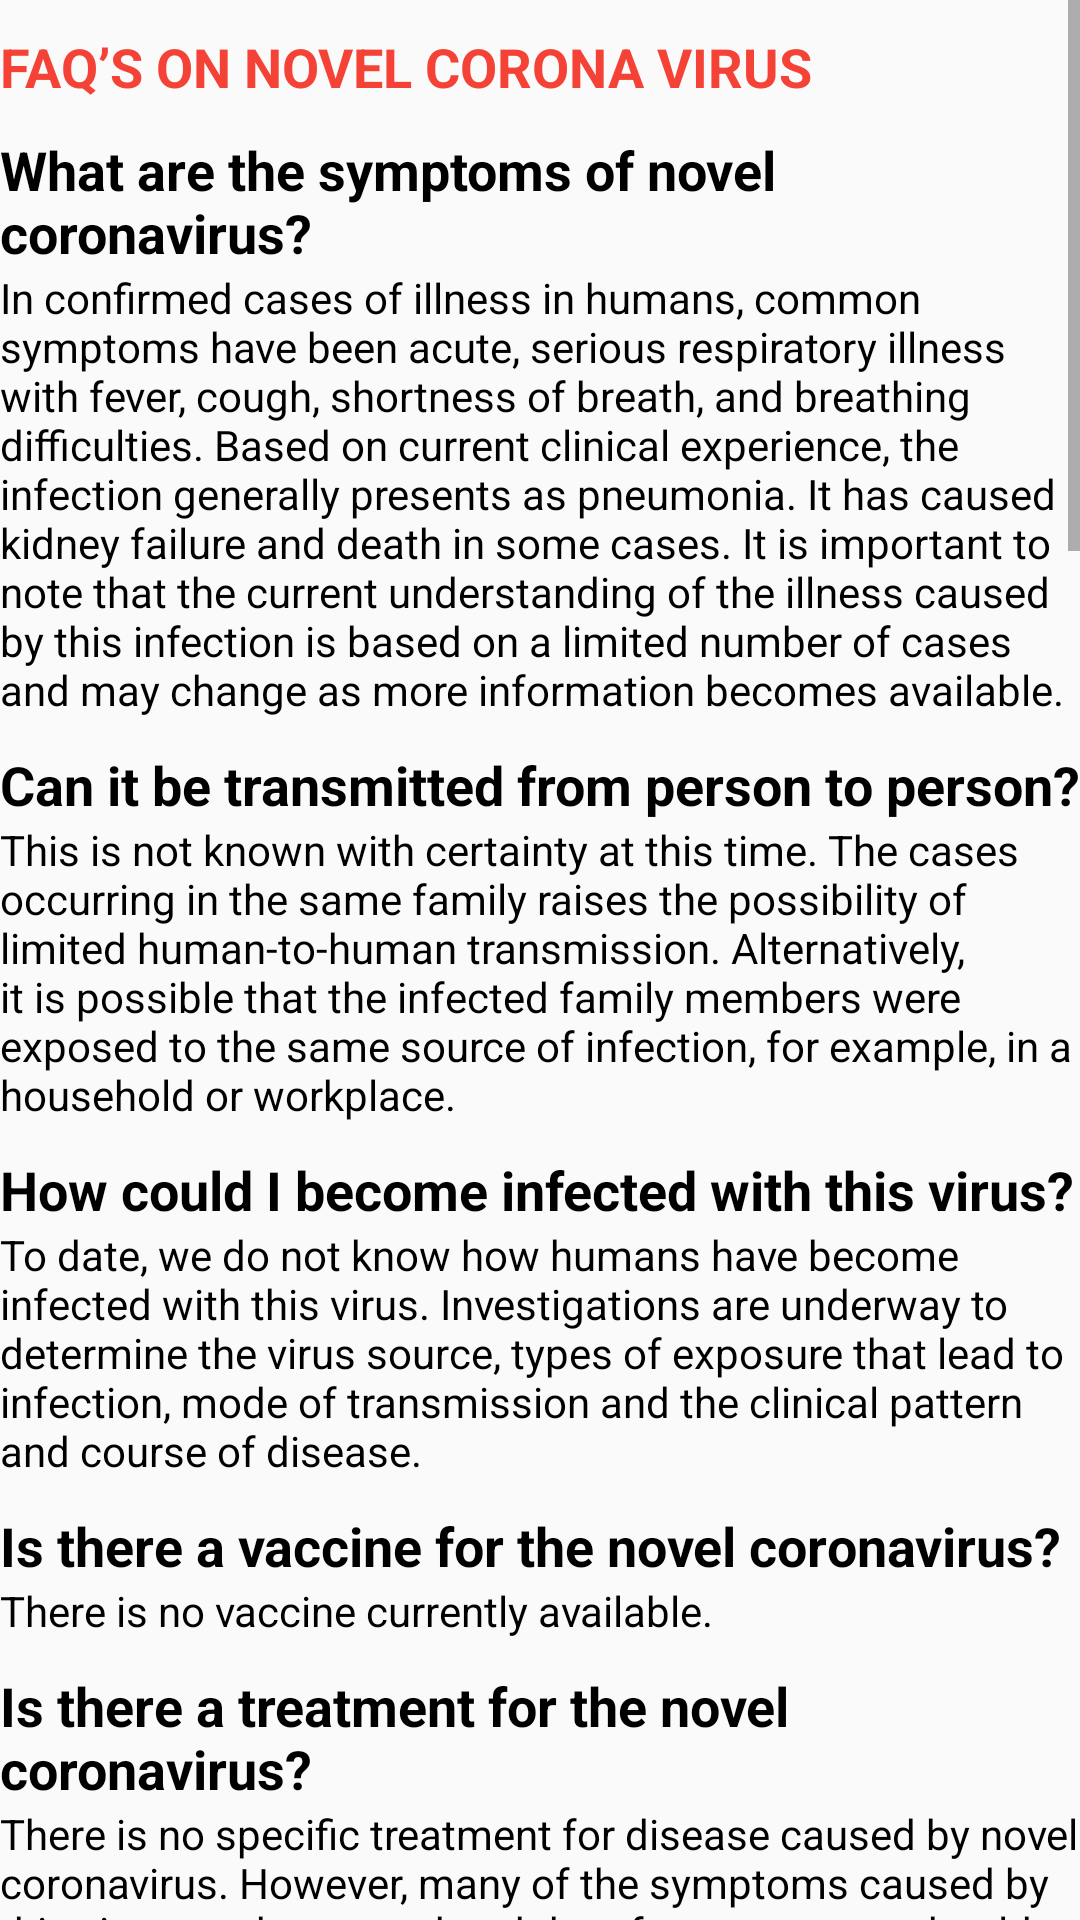

Android layout source for this screen:
<!-- AndroidManifest.xml: application theme AppTheme.NoActionBar -->
<!-- res/layout/fragment_faqs.xml -->
<?xml version="1.0" encoding="utf-8"?>
<FrameLayout xmlns:android="http://schemas.android.com/apk/res/android"
    xmlns:tools="http://schemas.android.com/tools"
    android:layout_width="match_parent"
    android:layout_height="match_parent"
    tools:context=".Faqs">

    
    <ScrollView
        android:layout_width="match_parent"
        android:layout_height="match_parent">

        <LinearLayout
            android:layout_width="match_parent"
            android:layout_height="wrap_content"
            android:orientation="vertical">

            <TextView
                android:layout_width="wrap_content"
                android:layout_height="wrap_content"
                android:layout_marginTop="10dp"
                android:textColor="#F44336"
                android:textStyle="bold"
                android:textSize="18sp"
                android:text="@string/imp_faqs">
            </TextView>

            <TextView
                android:layout_width="wrap_content"
                android:layout_height="wrap_content"
                android:layout_marginTop="10dp"
                android:textColor="#000"
                android:textStyle="bold"
                android:textSize="18sp"
                android:text="@string/what_are_symp">
            </TextView>
            <TextView
                android:layout_width="wrap_content"
                android:layout_height="wrap_content"
                android:textColor="#000"
                android:text="@string/ans_what_are_symp"
               >
            </TextView>

            <TextView
                android:layout_width="wrap_content"
                android:layout_height="wrap_content"
                android:layout_marginTop="10dp"
                android:textColor="#000"
                android:textStyle="bold"
                android:textSize="18sp"
                android:text="@string/can_it_be_tran">
            </TextView>

            <TextView
                android:layout_width="wrap_content"
                android:textColor="#000"
                android:layout_height="wrap_content"
                android:text="@string/ans_can_it_be_tran">
            </TextView>

            <TextView
                android:layout_width="wrap_content"
                android:layout_height="wrap_content"
                android:layout_marginTop="10dp"
                android:textColor="#000"
                android:textStyle="bold"
                android:textSize="18sp"
                android:text="@string/how_can_i">
            </TextView>

            <TextView
                android:layout_width="wrap_content"
                android:layout_height="wrap_content"
                android:textColor="#000"
                android:text="@string/ans_how_can_i">
            </TextView>

            <TextView
                android:layout_width="wrap_content"
                android:layout_height="wrap_content"
                android:layout_marginTop="10dp"
                android:textColor="#000"
                android:textStyle="bold"
                android:textSize="18sp"
                android:text="@string/is_there_a_vaccine">
            </TextView>

            <TextView
                android:layout_width="wrap_content"
                android:layout_height="wrap_content"
                android:textColor="#000"
                android:text="@string/ans_is_there_a_vaccine">
            </TextView>

            <TextView
                android:layout_width="wrap_content"
                android:layout_height="wrap_content"
                android:layout_marginTop="10dp"
                android:textColor="#000"
                android:textStyle="bold"
                android:textSize="18sp"
                android:text="@string/is_there_a_treat">
            </TextView>

            <TextView
                android:layout_width="wrap_content"
                android:layout_height="wrap_content"
                android:textColor="#000"
                android:text="@string/ans_is_there_a_treat"
                >
            </TextView>

            <TextView
                android:layout_width="wrap_content"
                android:layout_height="wrap_content"
                android:layout_marginTop="10dp"
                android:textColor="#000"
                android:textStyle="bold"
                android:textSize="18sp"
                android:text="@string/what_can_i_do">
            </TextView>

            <TextView
                android:layout_width="wrap_content"
                android:layout_height="wrap_content"
                android:textColor="#000"
                android:text="@string/ans_what_can_i_do">
            </TextView>

            <TextView
                android:layout_width="wrap_content"
                android:layout_height="wrap_content"
                android:layout_marginTop="10dp"
                android:textStyle="bold"
                android:textColor="#000"
                android:textSize="18sp"
                android:text="@string/how_people">
            </TextView>

            <TextView
                android:layout_width="wrap_content"
                android:layout_height="wrap_content"
                android:textColor="#000"
                android:text="@string/ans_how_people">
            </TextView>

            <TextView
                android:layout_width="wrap_content"
                android:layout_height="wrap_content"
                android:layout_marginTop="10dp"
                android:textColor="#000"
                android:textStyle="bold"
                android:textSize="18sp"
                android:text="@string/how_widespread">
            </TextView>

            <TextView
                android:layout_width="wrap_content"
                android:layout_height="wrap_content"
                android:textColor="#000"
                android:text="@string/ans_how_widespread">
            </TextView>

            <TextView
                android:layout_width="wrap_content"
                android:layout_height="wrap_content"
                android:textColor="#000"
                android:layout_marginTop="10dp"
                android:textStyle="bold"
                android:textSize="18sp"
                android:text="@string/are_health_workers">
            </TextView>

            <TextView
                android:layout_width="wrap_content"
                android:layout_height="wrap_content"
                android:textColor="#000"
                android:text="@string/ans_are_health_workers">
            </TextView>

            <TextView
                android:layout_width="wrap_content"
                android:layout_height="wrap_content"
                android:textColor="#000"
                android:layout_marginTop="10dp"
                android:textStyle="bold"
                android:textSize="18sp"
                android:text="@string/is_the_novel">
            </TextView>

            <TextView
                android:layout_width="wrap_content"
                android:layout_height="wrap_content"
                android:textColor="#000"
                android:text="@string/ans_is_the_novel">
            </TextView>

            <TextView
                android:layout_width="wrap_content"
                android:layout_height="wrap_content"
                android:textColor="#000"
                android:layout_marginTop="10dp"
                android:textStyle="bold"
                android:textSize="18sp"
                android:text="@string/is_it_true">
            </TextView>

            <TextView
                android:layout_width="wrap_content"
                android:textColor="#000"
                android:layout_height="wrap_content"
                android:text="@string/ans_is_it_true">
            </TextView>

            <TextView
                android:layout_width="wrap_content"
                android:layout_height="wrap_content"
                android:textColor="#000"
                android:layout_marginTop="10dp"
                android:textStyle="bold"
                android:textSize="18sp"
                android:text="@string/can_humans">
            </TextView>

            <TextView
                android:layout_width="wrap_content"
                android:layout_height="wrap_content"
                android:textColor="#000"
                android:text="@string/ans_can_humans">
            </TextView>

            <TextView
                android:layout_width="wrap_content"
                android:layout_height="wrap_content"
                android:layout_marginTop="10dp"
                android:textStyle="bold"
                android:textColor="#000"
                android:textSize="18sp"
                android:text="@string/how_is_who">
            </TextView>

            <TextView
                android:layout_width="wrap_content"
                android:layout_height="wrap_content"
                android:textColor="#000"
                android:text="@string/ans_how_is_who">
            </TextView>

            <TextView
                android:layout_width="wrap_content"
                android:layout_height="wrap_content"
                android:layout_marginTop="10dp"
                android:textStyle="bold"
                android:textSize="18sp"
                android:textColor="#000"
                android:text="@string/what_is_who">
            </TextView>

            <TextView
                android:layout_width="wrap_content"
                android:layout_height="wrap_content"
                android:textColor="#000"
                android:text="@string/ans_what_is_who">
            </TextView>

            <TextView
                android:layout_width="wrap_content"
                android:layout_height="wrap_content"
                android:layout_marginTop="10dp"
                android:textStyle="bold"
                android:textColor="#000"
                android:textSize="18sp"
                android:text="@string/has_who">
            </TextView>

            <TextView
                android:layout_width="wrap_content"
                android:layout_height="wrap_content"
                android:textColor="#000"
                android:text="@string/ans_has_who">
            </TextView>

        </LinearLayout>
    </ScrollView>
</FrameLayout>
<!-- resources referenced by this layout -->
<resources>
  <string name="ans_can_humans">WHO is closely monitoring the situation to identify how people are being exposed. There is currently no direct evidence that the human cases were exposed through direct contact with animals.
      </string>
  <string name="ans_can_it_be_tran">This is not known with certainty at this time. The cases occurring in the same family raises the possibility of limited human-to-human transmission. Alternatively, it is possible that the infected family members were exposed to the same source of infection, for example, in a household or workplace.</string>
  <string name="ans_has_who">No. WHO does not recommend any travel or trade restrictions with respect to this event. WHO will continue to provide updated information as it is available.</string>
  <string name="ans_how_can_i">To date, we do not know how humans have become infected with this virus. Investigations are underway to determine the virus source, types of exposure that lead to infection, mode of transmission and the clinical pattern and course of disease.</string>
  <string name="ans_how_people">WHO is closely monitoring the situation and regularly publishes information about the disease. For more go to http://www.who.int/csr/disease/coronavirus_infections/en/</string>
  <string name="ans_how_widespread">It is unknown how widespread this virus may be.
  WHO is encouraging Member States to continue to closely monitor for severe acute respiratory infections (SARI) and to carefully review any unusual patterns of SARI or pneumonia. WHO will continue to share information as it is made available.
  </string>
  <string name="ans_is_it_true">This is one possibility but the origin of the virus has not yet been established.</string>
  <string name="ans_is_there_a_treat">There is no specific treatment for disease caused by novel coronavirus. However, many of the symptoms caused by this virus can be treated and therefore treatment should be based on the symptoms of the patient. Moreover, supportive care for infected persons can be highly effective.</string>
  <string name="ans_is_there_a_vaccine">There is no vaccine currently available.</string>
  <string name="ans_what_is_who">WHO encourages all Member States to enhance their surveillance for severe acute respiratory infections (SARI) and to carefully review any unusual patterns of SARI or pneumonia cases.
  WHO urges Member States to notify or verify to WHO any suspected or confirmed case of infection with novel coronavirus.
  </string>
  <string name="are_health_workers">Are health workers at risk from the novel coronavirus?</string>
  <string name="can_humans">Can humans become infected with novel coronavirus from animals? If so, which ones should we be concerned about?</string>
  <string name="can_it_be_tran">Can it be transmitted from person to person?</string>
  <string name="has_who">Has WHO recommended any travel or trade restrictions related to this new virus?</string>
  <string name="how_can_i">How could I become infected with this virus?</string>
  <string name="how_is_who">How is WHO responding to the emergence of this novel coronavirus?</string>
  <string name="how_people">How many people have been infected by the novel coronavirus?</string>
  <string name="how_widespread">How widespread is the novel coronavirus?</string>
  <string name="imp_faqs">FAQ’S ON NOVEL CORONA VIRUS</string>
  <string name="is_it_true">Is it true that this novel coronavirus originated from bats?</string>
  <string name="is_the_novel">Is the novel coronavirus like SARS?</string>
  <string name="is_there_a_treat">Is there a treatment for the novel coronavirus?</string>
  <string name="is_there_a_vaccine">Is there a vaccine for the novel coronavirus?</string>
  <string name="what_are_symp">What are the symptoms of novel coronavirus?</string>
  <string name="what_can_i_do">What can I do to protect myself?</string>
  <string name="what_is_who">What is WHO recommending countries do?</string>
</resources>
